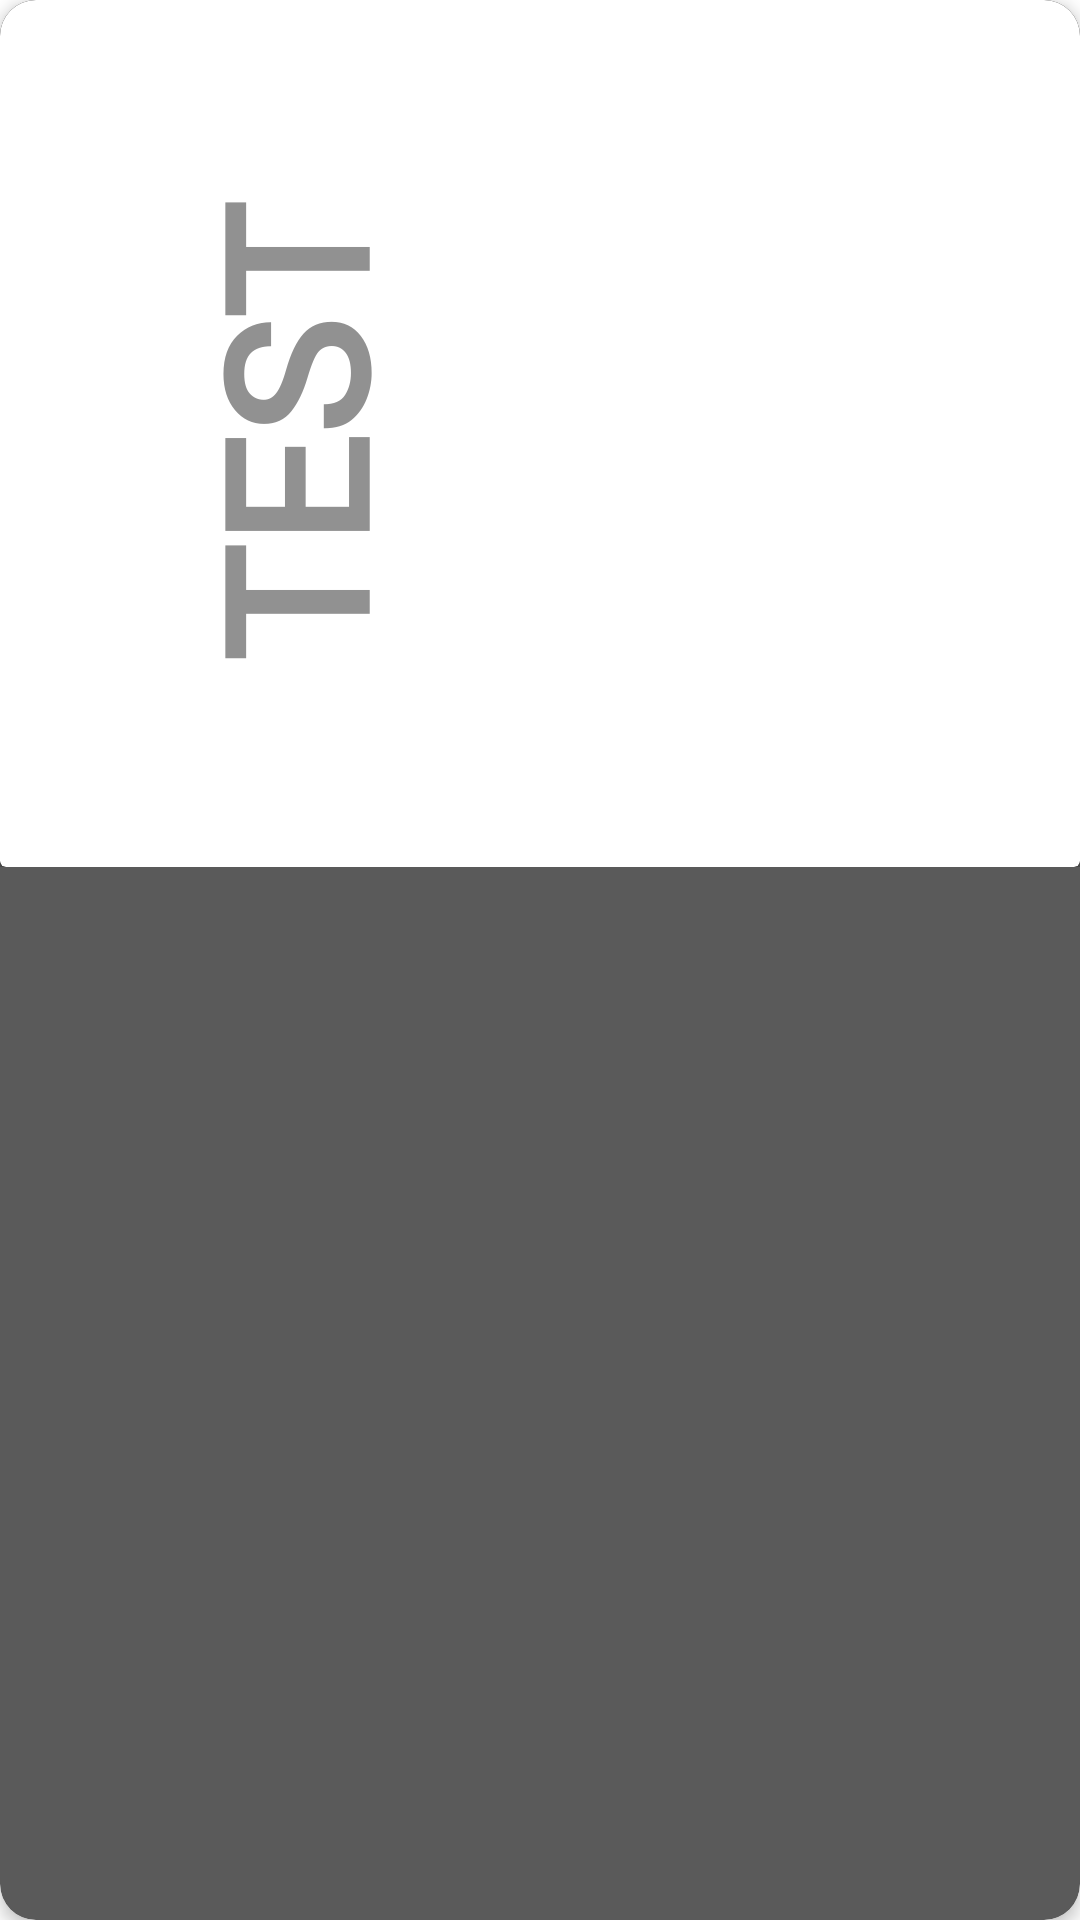

Reconstruct the res/layout file that produces this screen, plus the resources it refers to.
<!-- AndroidManifest.xml: application theme Theme.JSONRESTAPIProductsTest -->
<!-- res/layout/mens_category_cardview.xml -->
<?xml version="1.0" encoding="utf-8"?>
<androidx.cardview.widget.CardView xmlns:android="http://schemas.android.com/apk/res/android"
    xmlns:app="http://schemas.android.com/apk/res-auto"
    xmlns:tools="http://schemas.android.com/tools"
    android:id="@+id/card_view"
    android:layout_width="match_parent"
    android:layout_height="wrap_content"
    android:layout_margin="5dp"
    android:background="@color/grey"
    app:cardBackgroundColor="#5A5A5A"
    app:cardCornerRadius="12dp"
    app:cardElevation="3dp">

    <androidx.constraintlayout.widget.ConstraintLayout
        android:id="@+id/relativeLayout"
        android:layout_width="match_parent"
        android:layout_height="wrap_content"
        android:background="@color/grey">

        <androidx.cardview.widget.CardView
            android:layout_width="match_parent"
            android:layout_height="wrap_content"
            app:cardBackgroundColor="@color/white"
            app:layout_constraintBottom_toBottomOf="parent"
            app:layout_constraintEnd_toEndOf="parent"
            app:layout_constraintStart_toStartOf="parent"
            app:layout_constraintTop_toTopOf="parent">

            <ImageView
                android:id="@+id/menscategoryimage"
                android:layout_width="400dp"
                android:layout_height="289dp"
                android:layout_gravity="center"
                tools:srcCompat="@tools:sample/avatars" />

            <TextView
                android:id="@+id/menscategorytxt"
                android:layout_width="324dp"
                android:layout_height="289dp"
                android:layout_marginLeft="35dp"
                android:fontFamily="@font/almarai_extrabold"
                android:gravity="center|top"
                android:rotation="270"
                android:text="TEST"
                android:textColor="#919191"
                android:textSize="65dp"
                android:textStyle="bold" />
        </androidx.cardview.widget.CardView>

    </androidx.constraintlayout.widget.ConstraintLayout>

</androidx.cardview.widget.CardView>
<!-- resources referenced by this layout -->
<resources>
  <color name="grey">#505050</color>
  <color name="white">#FFFFFFFF</color>
  <style name="Theme.JSONRESTAPIProductsTest" parent="Theme.MaterialComponents.DayNight.DarkActionBar">
          
          <item name="colorPrimary">@color/purple_500</item> 
          <item name="colorPrimaryVariant">@color/purple_700</item> 
          <item name="colorOnPrimary">@color/white</item>
          
          <item name="colorSecondary">@color/teal_200</item>
          <item name="colorSecondaryVariant">@color/teal_700</item>
          <item name="colorOnSecondary">@color/black</item>
          
          <item name="android:statusBarColor">?attr/colorPrimaryVariant</item>
          
      </style>
  <color name="purple_500">#FF6200EE</color>
  <color name="purple_700">#FF3700B3</color>
  <color name="teal_200">#FF03DAC5</color>
  <color name="teal_700">#FF018786</color>
  <color name="black">#FF000000</color>
</resources>
